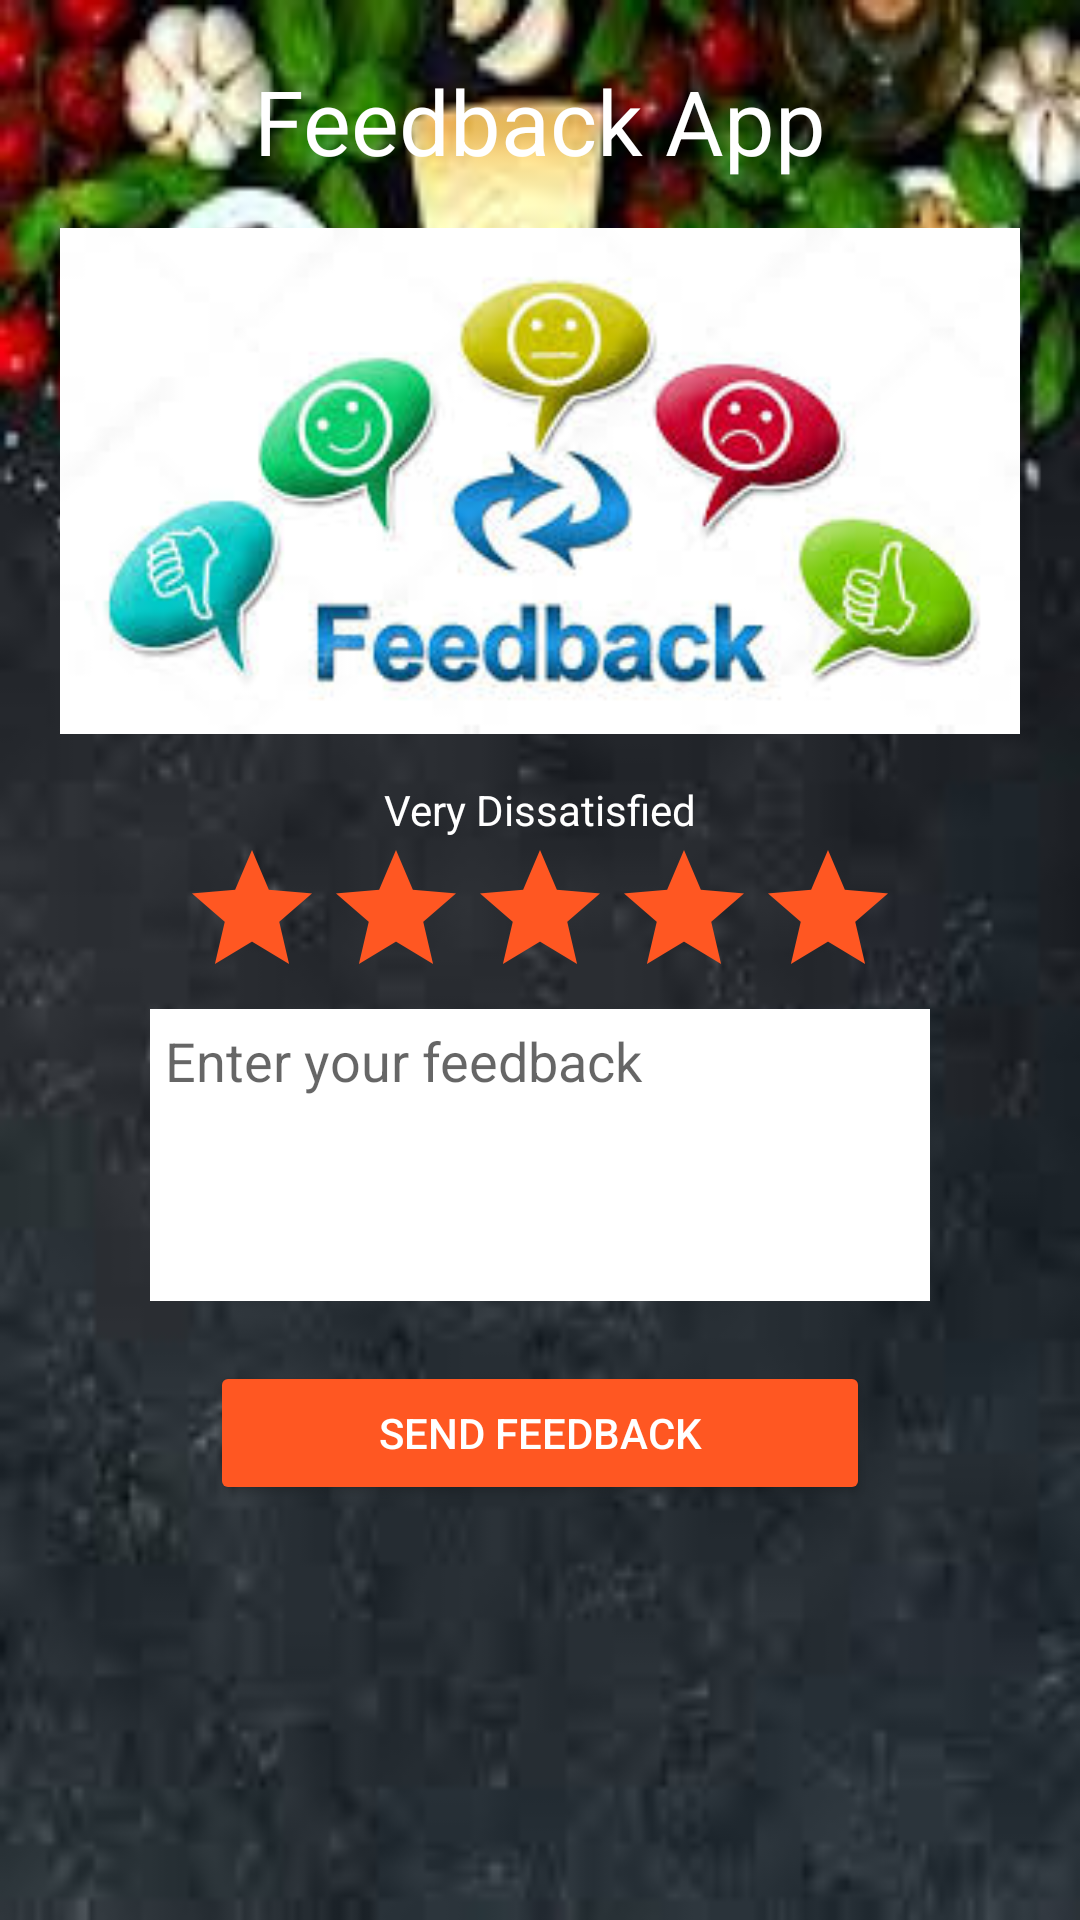

Here is an Android app screen rendered from its layout file. Give the layout XML and the strings, colors and styles it references.
<!-- AndroidManifest.xml: application theme Theme.TiroWedding -->
<!-- res/layout/activity_main_feedback.xml -->
<?xml version="1.0" encoding="utf-8"?>
<LinearLayout xmlns:android="http://schemas.android.com/apk/res/android"
    xmlns:app="http://schemas.android.com/apk/res-auto"
    xmlns:tools="http://schemas.android.com/tools"
    android:layout_width="match_parent"
    android:layout_height="match_parent"
    android:background="@drawable/images"
    android:orientation="vertical"
    android:padding="20dp"
    tools:context=".MainActivity">

    <TextView
        android:layout_width="match_parent"
        android:layout_height="wrap_content"
        android:gravity="center_horizontal"
        android:text="Feedback App"
        android:textColor="#FFFFFF"
        android:textSize="30dp" />

    <ImageView
        android:id="@+id/imageView"
        android:layout_width="match_parent"
        android:layout_height="200dp"
        app:srcCompat="@drawable/feed" />

    <TextView
        android:id="@+id/tvFeedback"
        android:layout_width="match_parent"
        android:layout_height="wrap_content"
        android:gravity="center_horizontal"
        android:text="Very Dissatisfied"
        android:textColor="#FFFFFF" />

    <LinearLayout
        android:layout_width="match_parent"
        android:layout_height="wrap_content"
        android:gravity="center_horizontal"
        android:orientation="horizontal">

        <RatingBar
            android:id="@+id/rbStars"
            android:layout_width="wrap_content"
            android:layout_height="wrap_content"
            android:backgroundTint="#FB8C00"
            android:numStars="5"
            android:progressBackgroundTint="#FF5722"
            android:progressTint="#FB8C00" />
    </LinearLayout>

    <EditText
        android:id="@+id/editfeedback"
        android:layout_width="match_parent"
        android:layout_height="wrap_content"
        android:layout_marginLeft="30dp"
        android:layout_marginRight="30dp"
        android:background="#FFFFFF"
        android:ems="10"
        android:gravity="start|top"
        android:hint="Enter your feedback"
        android:inputType="textMultiLine"
        android:lines="4"
        android:padding="5dp" />

    <Button
        android:id="@+id/btnSend"
        android:layout_width="match_parent"
        android:layout_height="wrap_content"
        android:layout_marginLeft="50dp"
        android:layout_marginTop="20dp"
        android:layout_marginRight="50dp"
        android:backgroundTint="#FF5722"
        android:text="@string/send_feedback"
        android:textColor="#FFFFFF" />
</LinearLayout>
<!-- resources referenced by this layout -->
<resources>
  <!-- drawable feed: jpg bitmap (drawable-v24, 10578 bytes) -->
  <!-- drawable images: jpeg bitmap (drawable-v24, 7194 bytes) -->
  <string name="send_feedback">Send Feedback</string>
  <style name="Theme.TiroWedding" parent="Theme.MaterialComponents.Light.NoActionBar">
          
          <item name="colorPrimary">@color/purple_500</item>
          <item name="colorPrimaryVariant">@color/purple_700</item>
          <item name="colorOnPrimary">@color/white</item>
          
          <item name="colorSecondary">@color/teal_200</item>
          <item name="colorSecondaryVariant">@color/teal_700</item>
          <item name="colorOnSecondary">@color/black</item>
          
          <item name="android:statusBarColor" tools:targetApi="l">?attr/colorPrimaryVariant</item>
          
      </style>
  <color name="purple_500">#FF6200EE</color>
  <color name="purple_700">#FF3700B3</color>
  <color name="white">#FFFFFFFF</color>
  <color name="teal_200">#FF03DAC5</color>
  <color name="teal_700">#FF018786</color>
  <color name="black">#FF000000</color>
</resources>
